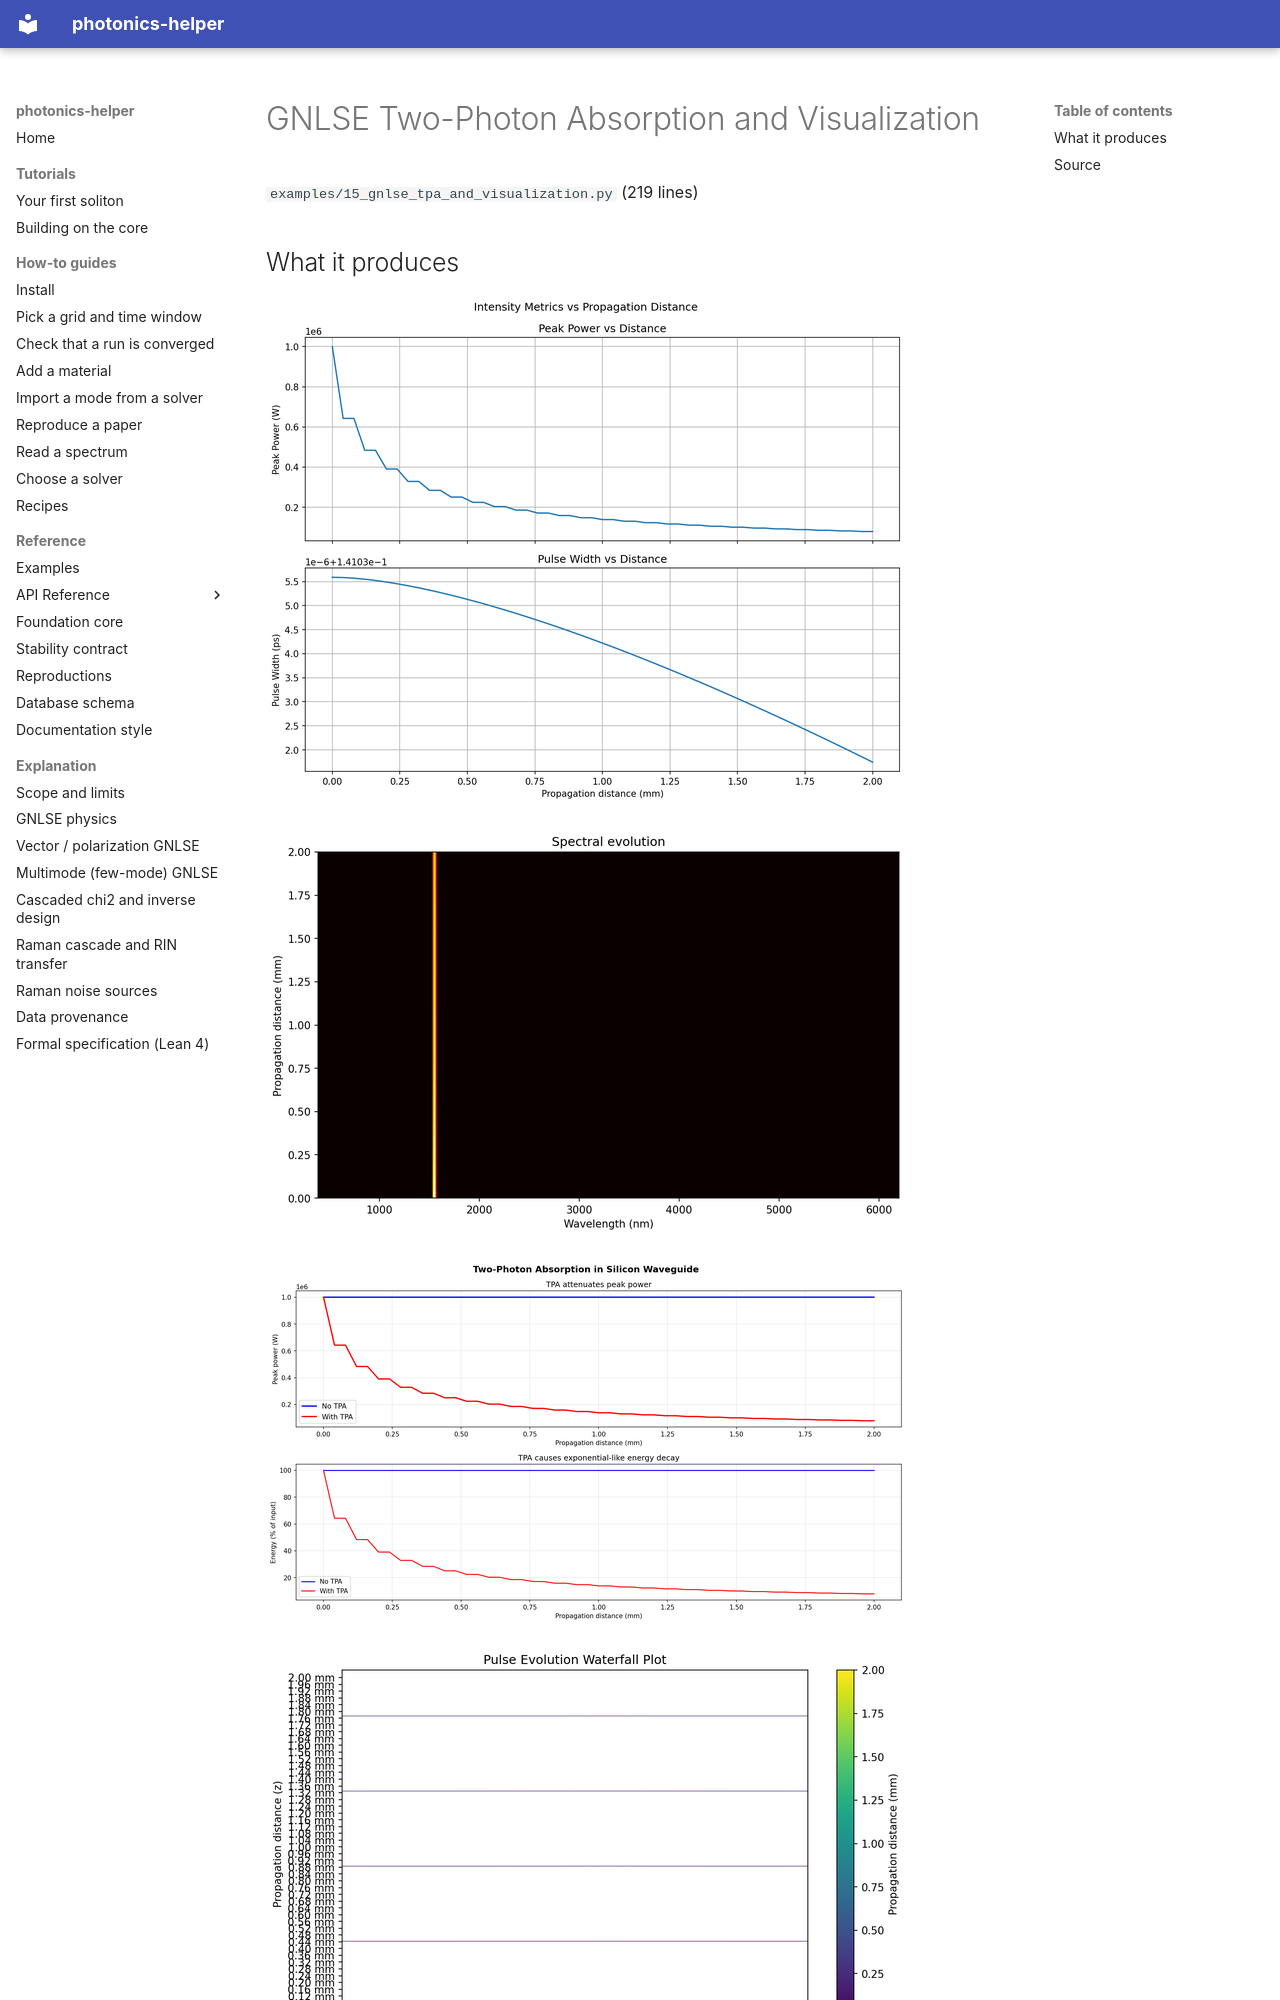

repository: hitaishi2222/photonics_helper · page: examples/15_gnlse_tpa_and_visualization/index.html · generator: mkdocs

---
quadrant: reference
---

# GNLSE Two-Photon Absorption and Visualization

`examples/15_gnlse_tpa_and_visualization.py` (219 lines)

## What it produces

![15_gnlse_intensity_metrics.png](img/15_gnlse_intensity_metrics.png)

![15_gnlse_spectrum_vs_distance.png](img/15_gnlse_spectrum_vs_distance.png)

![15_gnlse_tpa_comparison.png](img/15_gnlse_tpa_comparison.png)

![15_gnlse_waterfall_no_tpa.png](img/15_gnlse_waterfall_no_tpa.png)

![15_gnlse_waterfall_with_tpa.png](img/15_gnlse_waterfall_with_tpa.png)
